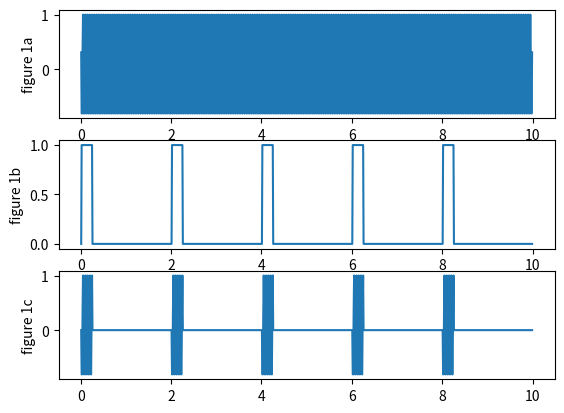

Write Python code to recreate this figure. (Note: this script raises an exception after producing the figure.)
import numpy as np
import matplotlib.pyplot as plt
import scipy as sc

Fe = 100 # Hz
duree = 10 # sec

t = np.arange(1/Fe, duree, 1/Fe)

f0 = 20 # Hz

m = np.cos(2*np.pi*f0*t)

T = 0.25 # sec
D = 2 # sec

x = np.zeros(t.size)

for i in range(0, int(duree/D-T)+1):
    x[int(i*Fe*D+1) : int(i*Fe*D+T*Fe)] = 1

s = m * x

plt.figure()

plt.subplot(3,1,1)
plt.plot(t,m)
plt.ylabel("figure 1a")

plt.subplot(3,1,2)
plt.plot(t,x)
plt.ylabel("figure 1b")

plt.subplot(3,1,3)
plt.plot(t,s)
plt.ylabel("figure 1c")

plt.show()


M = 4096
S = sc.fft(s, M)
f = np.arange(0, M)/M*Fe

plt.figure()
plt.plot(f,np.abs(S))
plt.ylabel('figure 2a')
plt.show()


#qestion de l'exam => vaut il mieux prendre beaucoup de pour sur une periode (sur echantillonage)
#                       OU
#                     2 points (shannon) mais beaucoup de periode

